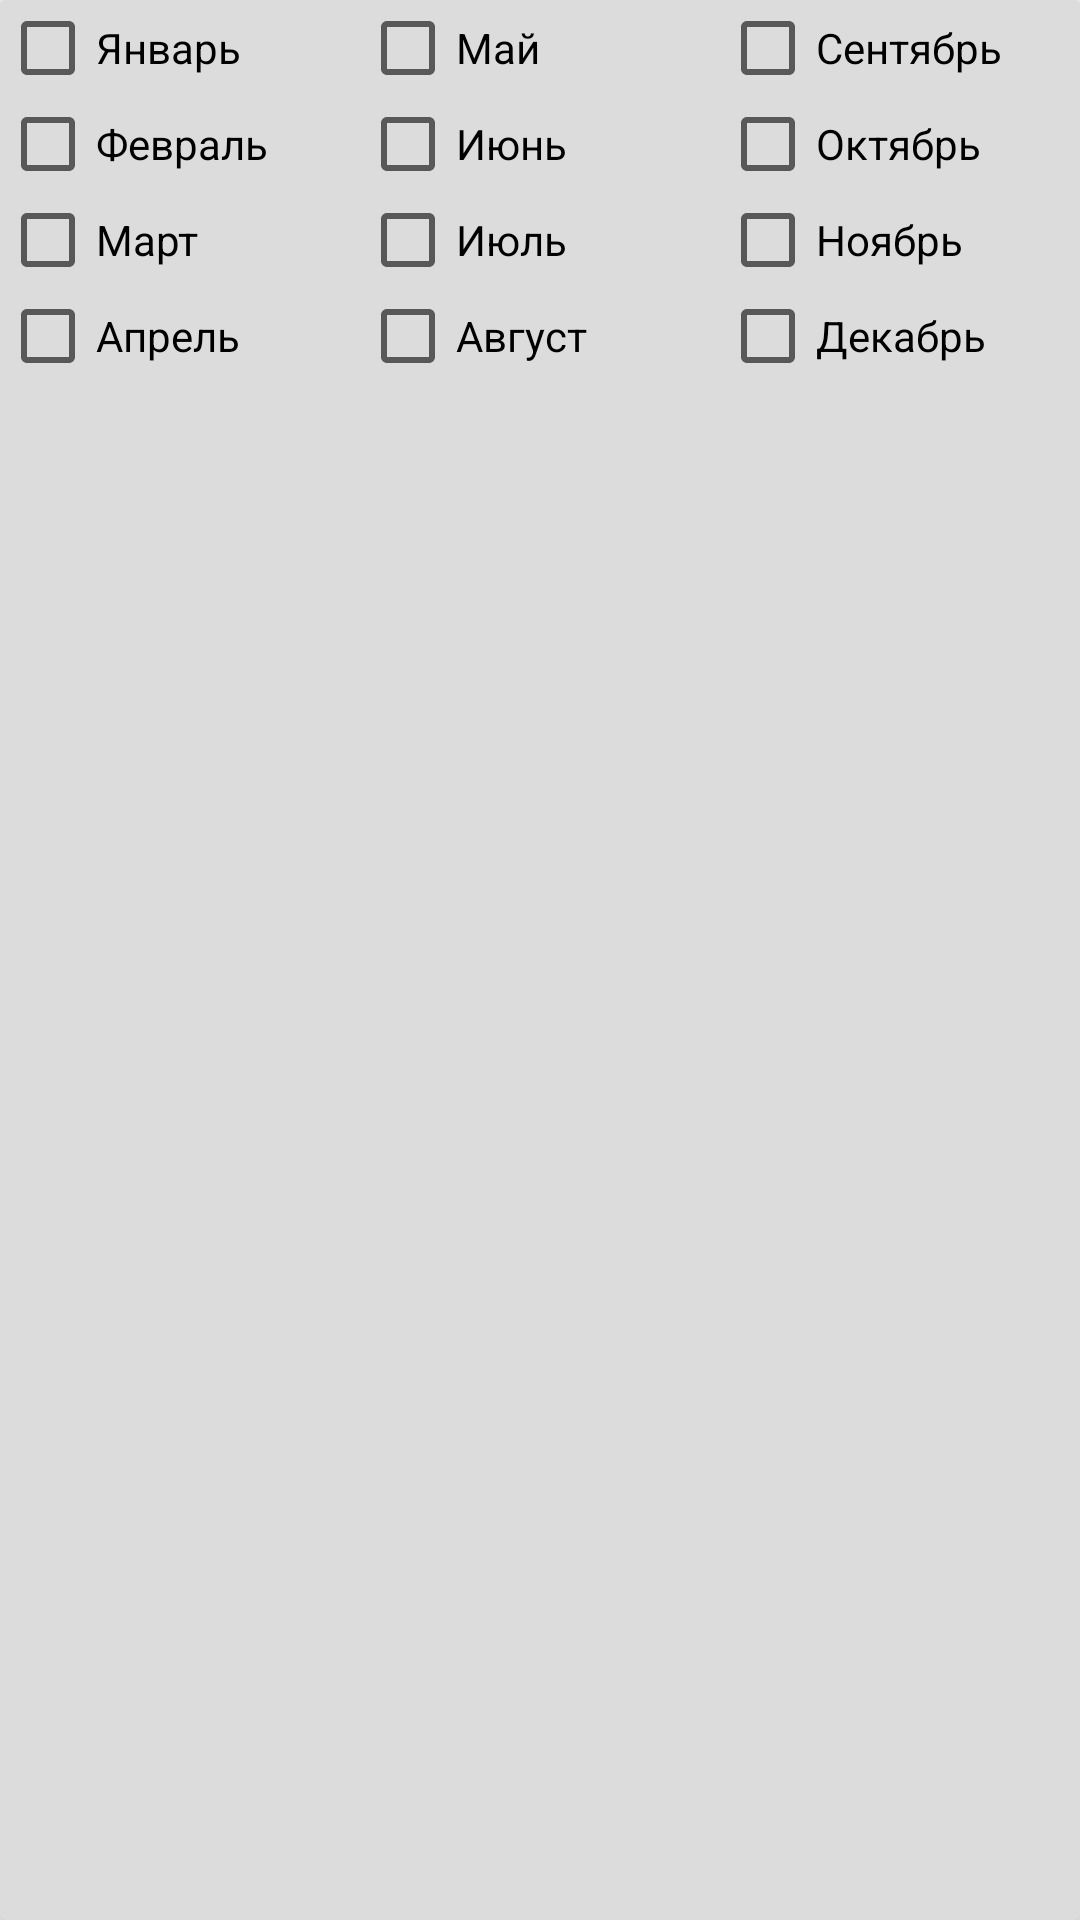

Android layout source for this screen:
<!-- AndroidManifest.xml: application theme AppTheme -->
<!-- res/layout/fragment_month_settings.xml -->
<?xml version="1.0" encoding="utf-8"?>
<android.support.v7.widget.CardView
    xmlns:android="http://schemas.android.com/apk/res/android"
    xmlns:card="http://schemas.android.com/apk/res-auto"
    android:layout_width="match_parent"
    android:layout_height="match_parent"
    card:cardElevation="4dp"
    card:cardBackgroundColor="#dcdcdc">

    <LinearLayout
        android:orientation="horizontal"
        android:layout_width="match_parent"
        android:layout_height="wrap_content">

        <LinearLayout
            android:layout_width="match_parent"
            android:layout_height="wrap_content"
            android:orientation="vertical"
            android:layout_weight="1">

            <CheckBox
                android:id="@+id/jan"
                android:text="@string/jan"
                android:layout_width="wrap_content"
                android:layout_height="wrap_content" />

            <CheckBox
                android:id="@+id/fb"
                android:text="@string/fb"
                android:layout_width="wrap_content"
                android:layout_height="wrap_content" />

            <CheckBox
                android:id="@+id/mch"
                android:text="@string/mch"
                android:layout_width="wrap_content"
                android:layout_height="wrap_content"/>

            <CheckBox
                android:id="@+id/apr"
                android:text="@string/apr"
                android:layout_width="wrap_content"
                android:layout_height="wrap_content"/>

        </LinearLayout>

        <LinearLayout
            android:layout_width="match_parent"
            android:layout_height="wrap_content"
            android:orientation="vertical"
            android:layout_weight="1">

            <CheckBox
                android:id="@+id/may"
                android:text="@string/may"
                android:layout_width="wrap_content"
                android:layout_height="wrap_content" />

            <CheckBox
                android:id="@+id/jn"
                android:text="@string/jn"
                android:layout_width="wrap_content"
                android:layout_height="wrap_content"/>

            <CheckBox
                android:id="@+id/jl"
                android:text="@string/jl"
                android:layout_width="wrap_content"
                android:layout_height="wrap_content"/>

            <CheckBox
                android:id="@+id/ag"
                android:text="@string/ag"
                android:layout_width="wrap_content"
                android:layout_height="wrap_content"/>

        </LinearLayout>

        <LinearLayout
            android:layout_width="match_parent"
            android:layout_height="wrap_content"
            android:orientation="vertical"
            android:layout_weight="1">

            <CheckBox
                android:id="@+id/sp"
                android:text="@string/sp"
                android:layout_width="wrap_content"
                android:layout_height="wrap_content" />

            <CheckBox
                android:id="@+id/oct"
                android:text="@string/oct"
                android:layout_width="wrap_content"
                android:layout_height="wrap_content"/>

            <CheckBox
                android:id="@+id/nov"
                android:text="@string/nov"
                android:layout_width="wrap_content"
                android:layout_height="wrap_content"/>

            <CheckBox
                android:id="@+id/dec"
                android:text="@string/dec"
                android:layout_width="wrap_content"
                android:layout_height="wrap_content"/>

        </LinearLayout>

    </LinearLayout>

</android.support.v7.widget.CardView>
<!-- resources referenced by this layout -->
<resources>
  <string name="ag">Август</string>
  <string name="apr">Апрель</string>
  <string name="dec">Декабрь</string>
  <string name="fb">Февраль</string>
  <string name="jan">Январь</string>
  <string name="jl">Июль</string>
  <string name="jn">Июнь</string>
  <string name="may">Май</string>
  <string name="mch">Март</string>
  <string name="nov">Ноябрь</string>
  <string name="oct">Октябрь</string>
  <string name="sp">Сентябрь</string>
  <style name="AppTheme" parent="Theme.AppCompat.Light.DarkActionBar">
          
          <item name="colorPrimary">@color/colorPrimary</item>
          <item name="colorPrimaryDark">@color/colorPrimaryDark</item>
          <item name="colorAccent">@color/colorAccent</item>
  
      </style>
  <color name="colorPrimary">@color/indigo_500</color>
  <color name="colorPrimaryDark">@color/indigo_700</color>
  <color name="colorAccent">@color/amber_500</color>
  <color name="indigo_500">#3F51B5</color>
  <color name="indigo_700">#303F9F</color>
  <color name="amber_500">#FFC107</color>
</resources>
